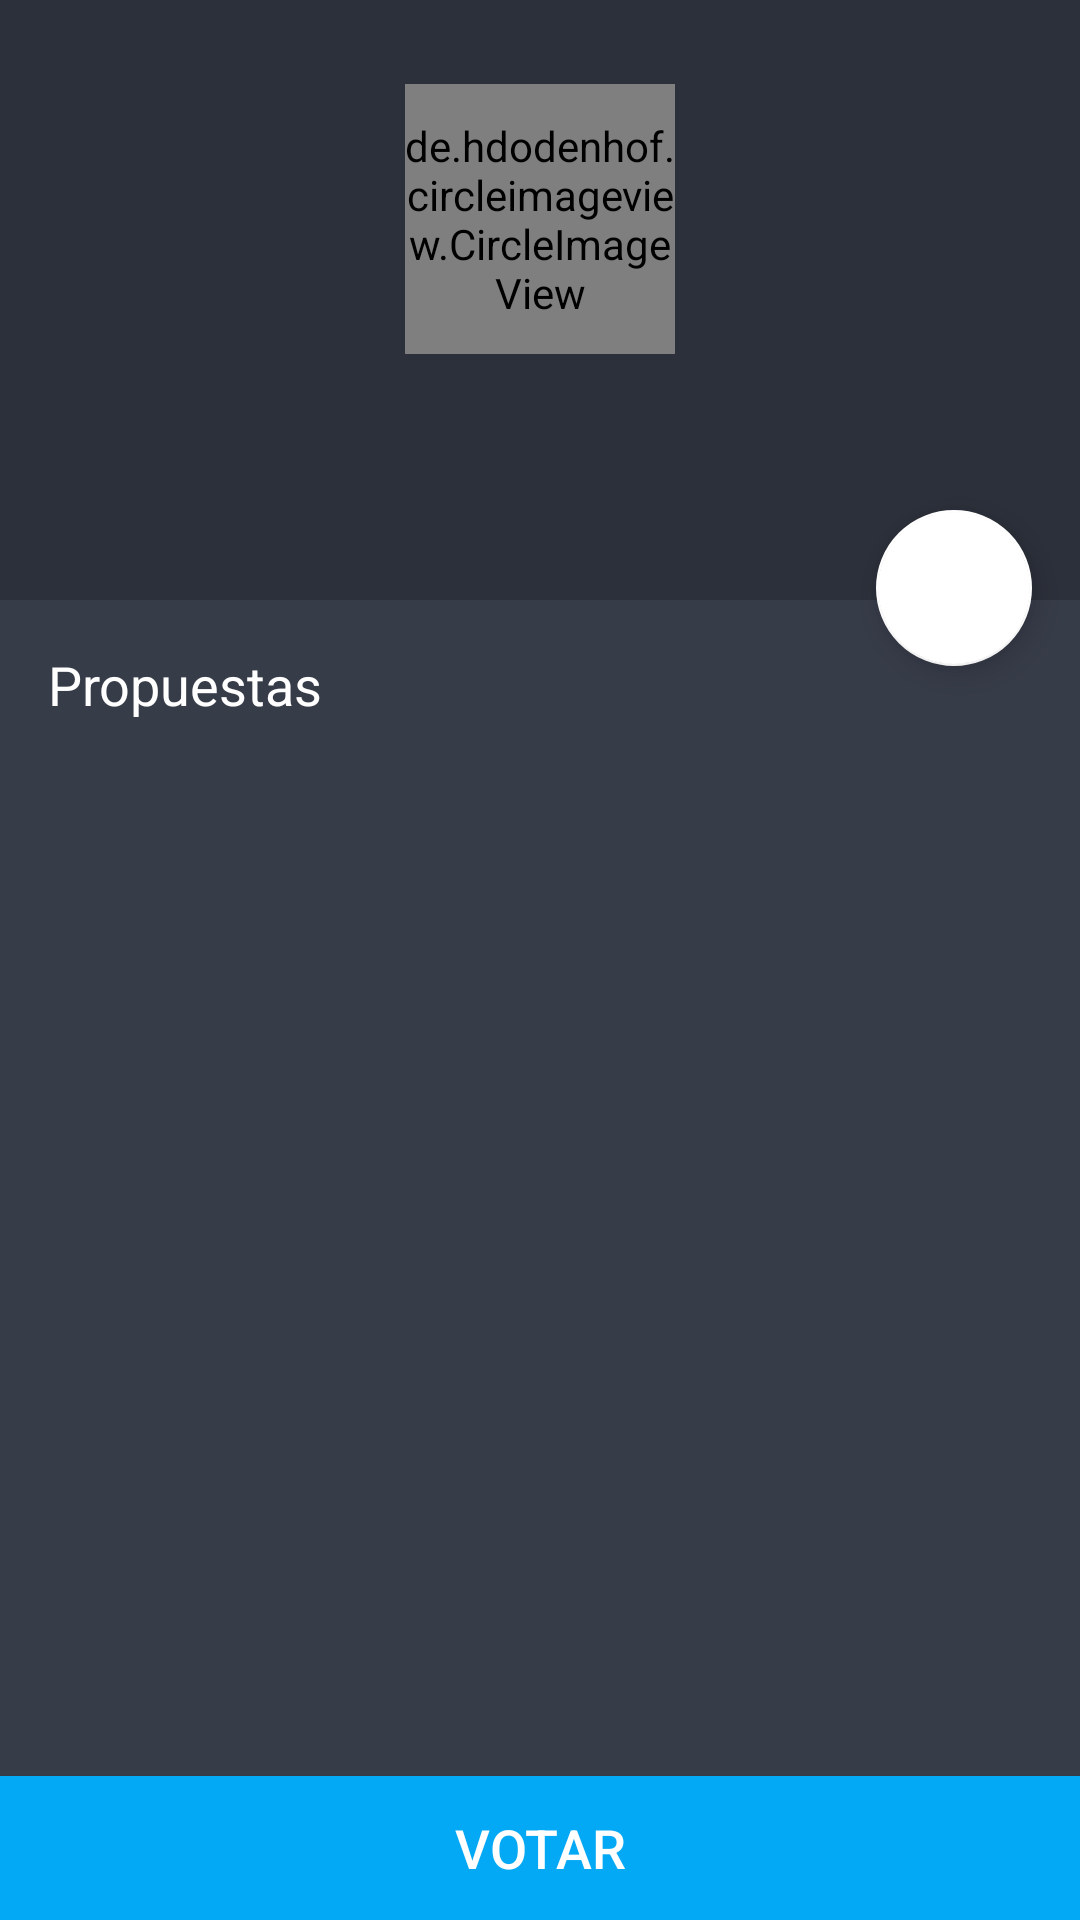

This screen was rendered from an Android layout file. Write that file and the resources it references.
<!-- AndroidManifest.xml: application theme AppTheme -->
<!-- res/layout/fragment_candidate_detail.xml -->
<?xml version="1.0" encoding="utf-8"?>
<FrameLayout xmlns:android="http://schemas.android.com/apk/res/android"
    xmlns:app="http://schemas.android.com/apk/res-auto"
    android:layout_width="match_parent"
    android:layout_height="match_parent"
    android:background="@color/primary"
    >

  <LinearLayout
      android:layout_width="match_parent"
      android:layout_height="match_parent"
      android:orientation="vertical"
      >

    <LinearLayout
        android:id="@+id/topProfile"
        android:layout_width="match_parent"
        android:layout_height="200dp"
        android:background="@color/primary_dark"
        android:gravity="center"
        android:orientation="vertical"
        >

      <de.hdodenhof.circleimageview.CircleImageView
          android:id="@+id/candidateImage"
          android:layout_width="90dp"
          android:layout_height="90dp"
          android:transitionName="@string/fragment_image_trans"
          />

      <TextView
          android:id="@+id/candidateName"
          android:layout_width="wrap_content"
          android:layout_height="wrap_content"
          android:layout_marginTop="@dimen/spacing_small"
          android:textColor="@color/primary_text_white"
          android:textSize="@dimen/letter_large"
          />

      <TextView
          android:id="@+id/politicParty"
          android:layout_width="wrap_content"
          android:layout_height="wrap_content"
          android:layout_marginTop="@dimen/spacing_small"
          android:textColor="@color/primary_text_white"
          android:textSize="@dimen/letter_medium"
          />
    </LinearLayout>

    <TextView
        android:layout_width="match_parent"
        android:layout_height="wrap_content"
        android:padding="@dimen/spacing_large"
        android:text="@string/label_proposals"
        android:textColor="@color/primary_text_white"
        android:textSize="@dimen/letter_large"
        />

    <android.support.v7.widget.RecyclerView
        android:id="@+id/list_proposals"
        android:layout_width="match_parent"
        android:layout_height="0dp"
        android:layout_weight="1"
        />

    <Button
        android:id="@+id/buttonVote"
        android:layout_width="match_parent"
        android:layout_height="wrap_content"
        android:background="#03a9f4"
        android:foreground="?attr/selectableItemBackground"
        android:text="@string/label_candidate_button"
        android:textColor="@color/primary_text_white"
        android:textSize="@dimen/letter_large"
        />

  </LinearLayout>

    <android.support.design.widget.FloatingActionButton
        android:id="@+id/speechButton"
        android:layout_width="52dp"
        android:layout_height="52dp"
        android:layout_gravity="end"
        android:layout_marginEnd="@dimen/spacing_large"
        android:layout_marginTop="170dp"
        android:src="@drawable/ic_action_play"
        app:backgroundTint="@color/primary_text_white"/>
</FrameLayout>
<!-- resources referenced by this layout -->
<resources>
  <color name="primary">#373C49</color>
  <color name="primary_dark">#2C303A</color>
  <color name="primary_text_white">#ffffff</color>
  <dimen name="letter_large">18sp</dimen>
  <dimen name="letter_medium">16sp</dimen>
  <dimen name="spacing_large">16dp</dimen>
  <dimen name="spacing_small">4dp</dimen>
  <string name="fragment_image_trans">Transation</string>
  <string name="label_candidate_button">Votar</string>
  <string name="label_proposals">Propuestas</string>
  <style name="AppTheme" parent="Theme.AppCompat.Light.NoActionBar">
      <item name="colorPrimary">@color/primary</item>
      <item name="colorPrimaryDark">@color/primary_dark</item>
      <item name="android:textColor">@color/primary_text_black</item>
      <item name="android:textColorPrimary">@color/primary_text_black</item>
      <item name="android:textColorSecondary">@color/secondary_text_black</item>
      <item name="android:divider">@color/divider_black</item>
      <item name="android:textColorHint">@color/hint_text_black</item>
      <item name="colorControlHighlight">@color/divider_black</item>
      <item name="colorButtonNormal">@color/button_color</item>
      <item name="android:windowBackground">@color/window_background</item>
      <item name="android:listDivider">@color/divider_black</item>
  
    </style>
  <color name="primary_text_black">#212121</color>
  <color name="secondary_text_black">#727272</color>
  <color name="divider_black">#1E000000</color>
  <color name="hint_text_black">#B6B6B6</color>
  <color name="button_color">#03a9f4</color>
  <color name="window_background">#f4f5f9</color>
</resources>
